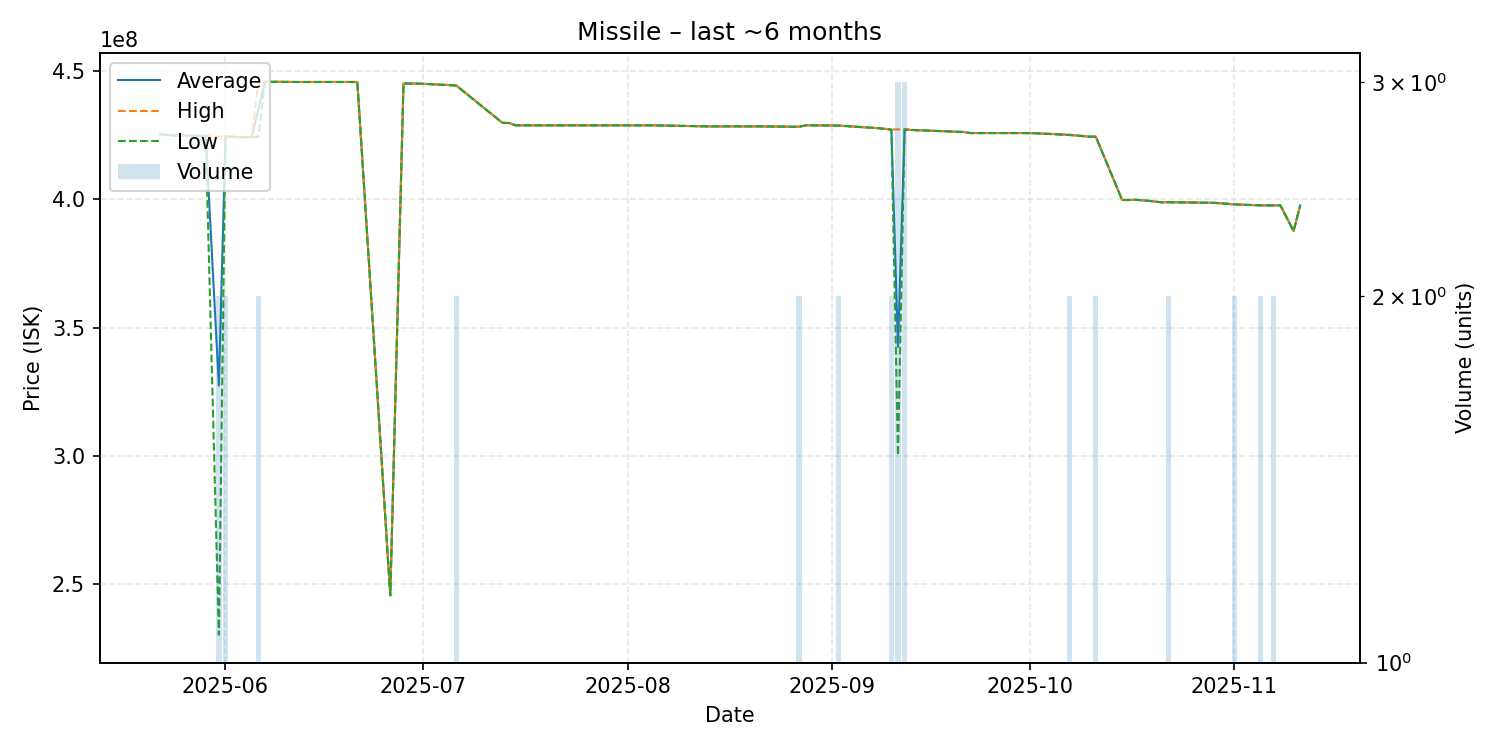

The table this chart was drawn from, first rows:
date, average, highest, lowest, order_count, volume
2025-05-22, 425400000, 425400000, 425400000, 1, 1
2025-05-24, 425000000, 425000000, 425000000, 1, 1
2025-05-26, 424900000, 424900000, 424900000, 1, 1
2025-05-29, 424800000, 424800000, 424800000, 1, 1
2025-05-31, 327450000, 424600000, 230300000, 2, 2
2025-06-01, 424600000, 424600000, 424600000, 2, 2
2025-06-03, 424300000, 424300000, 424300000, 1, 1
2025-06-05, 424300000, 424300000, 424300000, 1, 1
2025-06-06, 435350000, 446300000, 424400000, 2, 2
2025-06-07, 445900000, 445900000, 445900000, 1, 1
2025-06-12, 445800000, 445800000, 445800000, 1, 1
2025-06-17, 445800000, 445800000, 445800000, 1, 1
2025-06-20, 445800000, 445800000, 445800000, 1, 1
2025-06-21, 445800000, 445800000, 445800000, 1, 1
2025-06-26, 245700000, 245700000, 245700000, 1, 1
2025-06-28, 445200000, 445200000, 445200000, 1, 1
2025-06-30, 445200000, 445200000, 445200000, 1, 1
2025-07-06, 444450000, 444500000, 444400000, 2, 2
2025-07-13, 429900000, 429900000, 429900000, 1, 1
2025-07-14, 429800000, 429800000, 429800000, 1, 1
2025-07-15, 428900000, 428900000, 428900000, 1, 1
2025-07-19, 428900000, 428900000, 428900000, 1, 1
2025-07-20, 428900000, 428900000, 428900000, 1, 1
2025-07-21, 428900000, 428900000, 428900000, 1, 1
2025-07-23, 428900000, 428900000, 428900000, 1, 1
2025-07-25, 428900000, 428900000, 428900000, 1, 1
2025-07-28, 428900000, 428900000, 428900000, 1, 1
2025-07-30, 428900000, 428900000, 428900000, 1, 1
2025-07-31, 428900000, 428900000, 428900000, 1, 1
2025-08-03, 428900000, 428900000, 428900000, 1, 1
2025-08-04, 428900000, 428900000, 428900000, 1, 1
2025-08-05, 428900000, 428900000, 428900000, 1, 1
2025-08-13, 428500000, 428500000, 428500000, 1, 1
2025-08-15, 428500000, 428500000, 428500000, 1, 1
2025-08-21, 428500000, 428500000, 428500000, 1, 1
2025-08-27, 428350000, 428400000, 428300000, 2, 2
2025-08-28, 428900000, 428900000, 428900000, 1, 1
2025-08-29, 428900000, 428900000, 428900000, 1, 1
2025-08-30, 428900000, 428900000, 428900000, 1, 1
2025-09-02, 428800000, 428800000, 428800000, 2, 2
2025-09-08, 427800000, 427800000, 427800000, 1, 1
2025-09-10, 427250000, 427300000, 427200000, 2, 2
2025-09-11, 342566667, 427300000, 300200000, 3, 3
2025-09-12, 427366667, 427450000, 427200000, 3, 3
2025-09-13, 427100000, 427100000, 427100000, 1, 1
2025-09-15, 426900000, 426900000, 426900000, 1, 1
2025-09-21, 426300000, 426300000, 426300000, 1, 1
2025-09-22, 425900000, 425900000, 425900000, 1, 1
2025-09-25, 425900000, 425900000, 425900000, 1, 1
2025-09-27, 425900000, 425900000, 425900000, 1, 1
2025-09-28, 425900000, 425900000, 425900000, 1, 1
2025-09-29, 425900000, 425900000, 425900000, 1, 1
2025-09-30, 425900000, 425900000, 425900000, 1, 1
2025-10-02, 425800000, 425800000, 425800000, 1, 1
2025-10-07, 425200000, 425300000, 425100000, 2, 2
2025-10-10, 424500000, 424500000, 424500000, 1, 1
2025-10-11, 424500000, 424500000, 424500000, 2, 2
2025-10-15, 399800000, 399800000, 399800000, 1, 1
2025-10-16, 399800000, 399800000, 399800000, 1, 1
2025-10-17, 399900000, 399900000, 399900000, 1, 1
... 10 more rows
